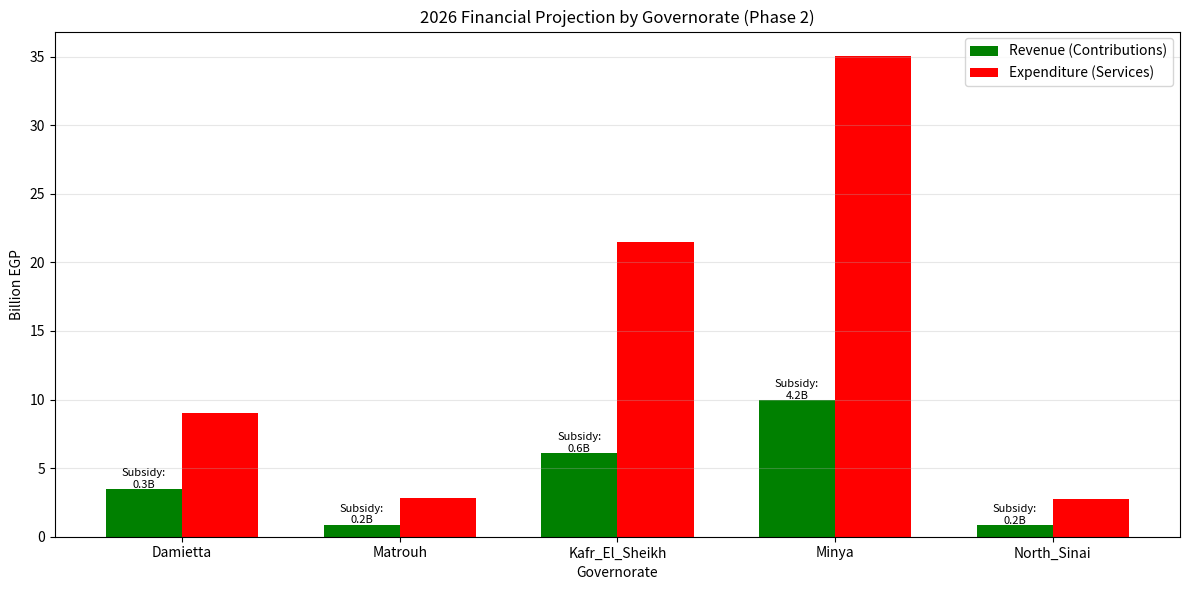

Python code for this plot:
import pandas as pd
import numpy as np
import matplotlib.pyplot as plt
from dataclasses import dataclass
from typing import Dict, List
import warnings
warnings.filterwarnings('ignore')

BASE_YEAR = 2026
PROJECTION_YEARS = 15
print(f'Study Period: {BASE_YEAR} - {BASE_YEAR + PROJECTION_YEARS}')

# ACTUARY DECISION: Detailed Data per Governorate
# Note: Minya has higher 'unable_to_pay' ratio due to poverty rates.
# Damietta has higher 'self_employed' due to furniture industry.

GOVERNORATE_DATA = {
    'Damietta': {
        'population': 1_600_000,
        'avg_wage': 6500,
        'distribution': {'employees': 0.30, 'spouse': 0.15, 'children': 0.30, 'self_employed': 0.15, 'pensioners': 0.05, 'unable': 0.05}
    },
    'Matrouh': {
        'population': 500_000,
        'avg_wage': 5500,
        'distribution': {'employees': 0.25, 'spouse': 0.15, 'children': 0.35, 'self_employed': 0.10, 'pensioners': 0.05, 'unable': 0.10}
    },
    'Kafr_El_Sheikh': {
        'population': 3_800_000,
        'avg_wage': 5000,
        'distribution': {'employees': 0.25, 'spouse': 0.20, 'children': 0.30, 'self_employed': 0.15, 'pensioners': 0.05, 'unable': 0.05}
    },
    'Minya': {
        'population': 6_200_000,
        'avg_wage': 4500,
        'distribution': {'employees': 0.20, 'spouse': 0.15, 'children': 0.25, 'self_employed': 0.10, 'pensioners': 0.05, 'unable': 0.25} # High unable ratio
    },
    'North_Sinai': {
        'population': 480_000,
        'avg_wage': 5200,
        'distribution': {'employees': 0.25, 'spouse': 0.15, 'children': 0.30, 'self_employed': 0.10, 'pensioners': 0.05, 'unable': 0.15}
    }
}

CONTRIBUTION_RATES = {
    'employees':     {'ind': 0.01, 'emp': 0.04},
    'spouse':        {'ind': 0.03, 'emp': 0.00},
    'children':      {'ind': 0.01, 'emp': 0.00}, # Max 2 children rule simplified here
    'self_employed': {'ind': 0.04, 'emp': 0.00},
    'pensioners':    {'ind': 0.01, 'emp': 0.02}, # Employer share paid by Social Insurance
    'unable':        {'ind': 0.00, 'emp': 0.05}  # Employer share paid by State Treasury
}

# Process Data to get Counts
processed_data = []
for gov, data in GOVERNORATE_DATA.items():
    pop = data['population']
    for cat, ratio in data['distribution'].items():
        processed_data.append({
            'Governorate': gov,
            'Category': cat,
            'Count': int(pop * ratio),
            'Avg_Wage': data['avg_wage'],
            'Ind_Rate': CONTRIBUTION_RATES[cat]['ind'],
            'Emp_Rate': CONTRIBUTION_RATES[cat]['emp']
        })

df_census = pd.DataFrame(processed_data)
print('Census Data by Governorate (Sample):')
df_census.head(10)

@dataclass
class ActuarialAssumptions:
    medical_inflation: float = 0.18
    wage_growth: float = 0.10
    collection_efficiency: float = 0.85
    utilization_rates: Dict = None

SERVICE_COSTS = {
    'outpatient': 250,
    'inpatient': 3500,
    'chronic': 800,
    'surgery': 15000  # Weighted average
}

assumptions = ActuarialAssumptions(
    utilization_rates={'outpatient': 4.5, 'inpatient': 0.08, 'chronic': 0.22, 'surgery': 0.04}
)

def calculate_governorate_financials(df_census, assumptions, costs):
    results = []
    
    for gov in df_census['Governorate'].unique():
        gov_df = df_census[df_census['Governorate'] == gov]
        total_pop = gov_df['Count'].sum()
        
        # 1. Revenue Calculation
        revenue = 0
        treasury_subsidy = 0
        
        for _, row in gov_df.iterrows():
            # Monthly Wage * 12 * (Ind% + Emp%) * Efficiency
            contribution = row['Count'] * row['Avg_Wage'] * 12 * (row['Ind_Rate'] + row['Emp_Rate']) * assumptions.collection_efficiency
            revenue += contribution
            
            # Track Treasury portion separately (Emp share for 'unable')
            if row['Category'] == 'unable':
                subsidy = row['Count'] * row['Avg_Wage'] * 12 * row['Emp_Rate']
                treasury_subsidy += subsidy
        
        # 2. Expenditure Calculation
        # Population * Rate * Cost
        exp_outpatient = total_pop * assumptions.utilization_rates['outpatient'] * costs['outpatient']
        exp_inpatient = total_pop * assumptions.utilization_rates['inpatient'] * 5 * costs['inpatient'] # 5 days avg
        exp_chronic = total_pop * assumptions.utilization_rates['chronic'] * 12 * costs['chronic']
        exp_surgery = total_pop * assumptions.utilization_rates['surgery'] * costs['surgery']
        
        total_exp = exp_outpatient + exp_inpatient + exp_chronic + exp_surgery
        total_exp *= 1.08 # Add 8% Admin Overhead
        
        results.append({
            'Governorate': gov,
            'Population': total_pop,
            'Revenue_Bn': revenue / 1e9,
            'Treasury_Support_Bn': treasury_subsidy / 1e9,
            'Expenditure_Bn': total_exp / 1e9,
            'Net_Surplus_Bn': (revenue - total_exp) / 1e9,
            'Cost_Coverage_Ratio': (revenue / total_exp) * 100
        })
        
    return pd.DataFrame(results)

gov_financials = calculate_governorate_financials(df_census, assumptions, SERVICE_COSTS)
print('Financial Performance by Governorate (2026):')
gov_financials.round(2)

# Visualization: Revenue vs Expenditure by Governorate
plt.figure(figsize=(12, 6))

x = np.arange(len(gov_financials))
width = 0.35

plt.bar(x - width/2, gov_financials['Revenue_Bn'], width, label='Revenue (Contributions)', color='green')
plt.bar(x + width/2, gov_financials['Expenditure_Bn'], width, label='Expenditure (Services)', color='red')

plt.xlabel('Governorate')
plt.ylabel('Billion EGP')
plt.title('2026 Financial Projection by Governorate (Phase 2)')
plt.xticks(x, gov_financials['Governorate'])
plt.legend()
plt.grid(axis='y', alpha=0.3)

# Add Treasury Support Label
for i, val in enumerate(gov_financials['Treasury_Support_Bn']):
    plt.text(i - width/2, gov_financials['Revenue_Bn'][i] + 0.1, 
             f'Subsidy:\n{val:.1f}B', ha='center', fontsize=8)

plt.tight_layout()
plt.savefig('governorate_analysis.png', dpi=150)
plt.show()

# Export Governorate Report
gov_financials.to_csv('governorate_financials_2026.csv', index=False)
print('Detailed governorate report saved: governorate_financials_2026.csv')